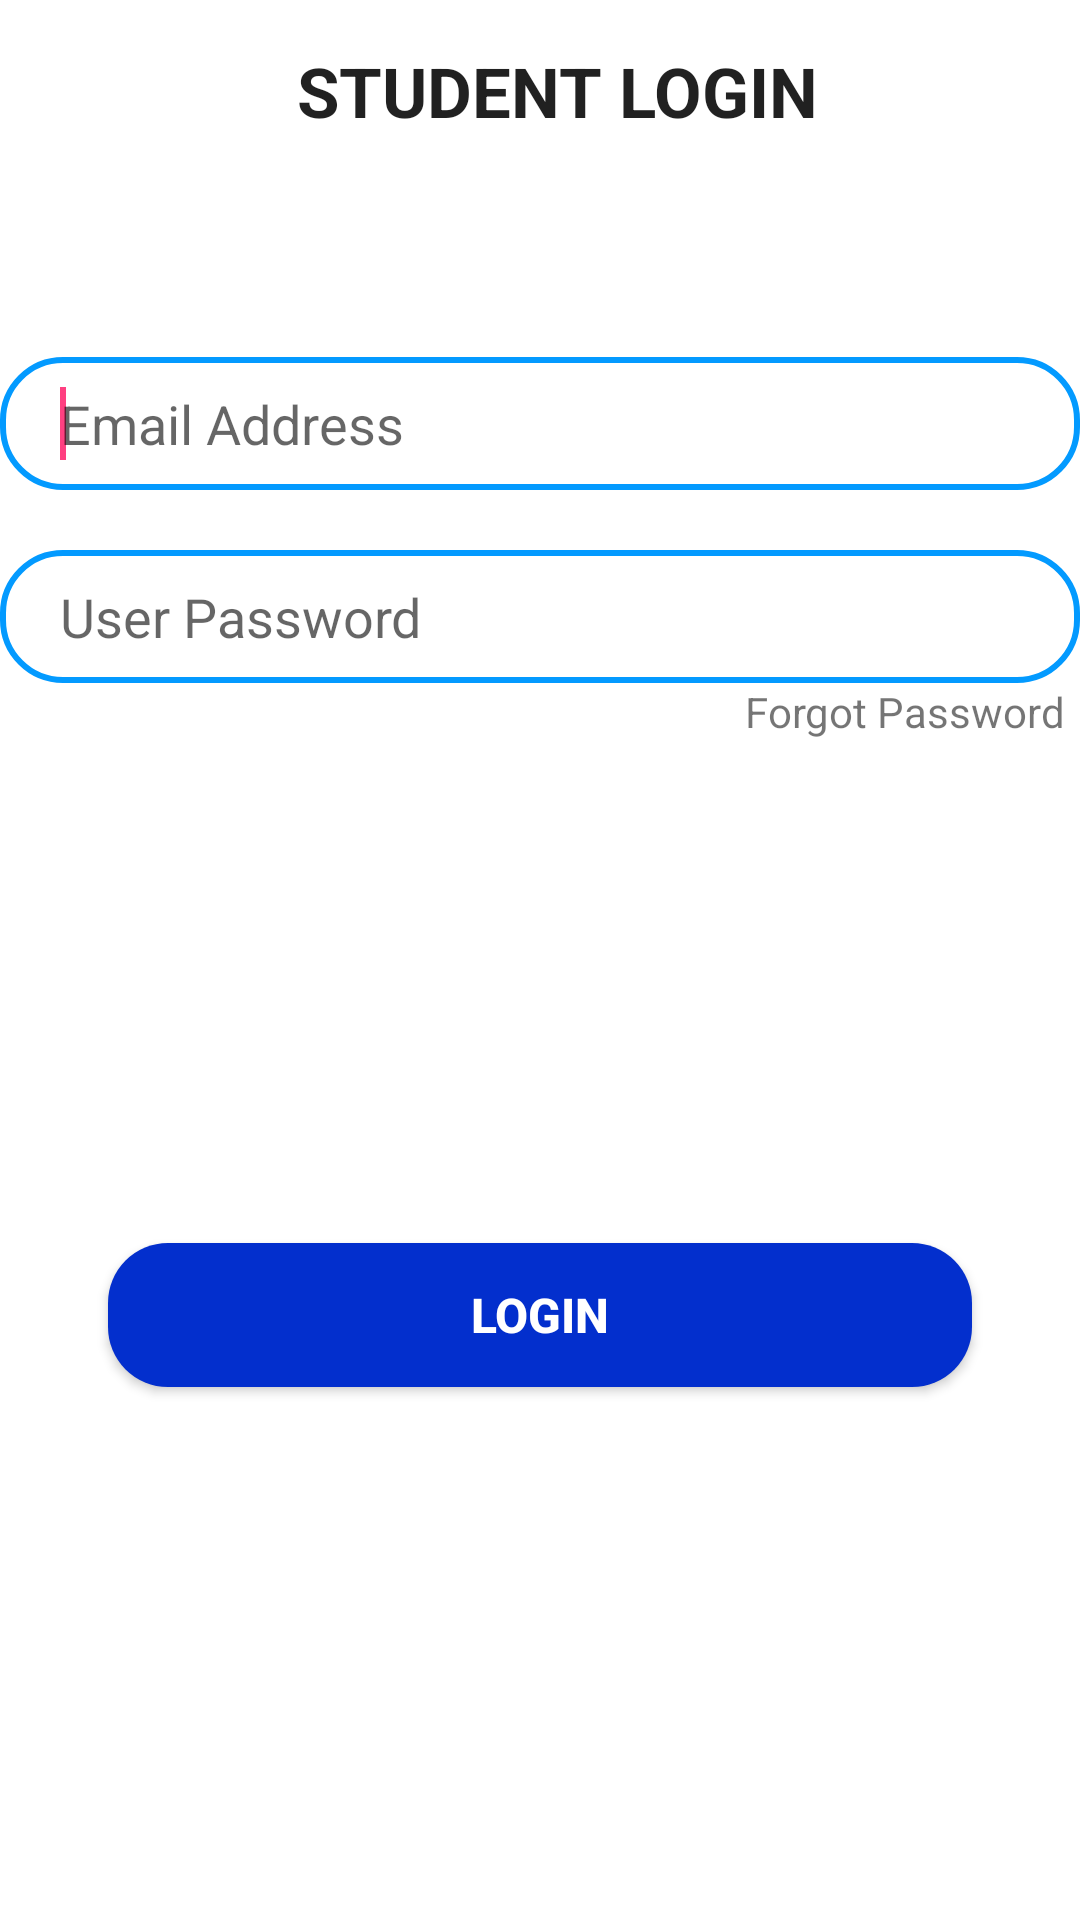

Write the Android layout XML for this screen, with the resource values it uses.
<!-- AndroidManifest.xml: application theme Theme.StudentCompanionApp -->
<!-- res/layout/login_tab_fragment.xml -->
<?xml version="1.0" encoding="utf-8"?>
<androidx.constraintlayout.widget.ConstraintLayout xmlns:android="http://schemas.android.com/apk/res/android"
    android:layout_width="match_parent"
    android:layout_height="match_parent"
    xmlns:app="http://schemas.android.com/apk/res-auto">

    <androidx.appcompat.widget.LinearLayoutCompat
        android:id="@+id/linearL"
        android:layout_width="match_parent"
        android:layout_height="wrap_content"
        app:layout_constraintEnd_toEndOf="parent"
        app:layout_constraintStart_toStartOf="parent"
        app:layout_constraintTop_toTopOf="parent">

        <TextView
            android:layout_width="wrap_content"
            android:layout_height="wrap_content"
            android:text="@string/student_login"
            android:textAllCaps="true"
            android:paddingTop="15dp"
            android:layout_marginStart="99dp"
            android:textAppearance="?android:textAppearance"
            android:textSize="23sp"
            android:textStyle="bold"
            app:layout_constraintBottom_toBottomOf="parent"
            app:layout_constraintEnd_toEndOf="parent"
            app:layout_constraintStart_toStartOf="parent"
            app:layout_constraintTop_toTopOf="@id/email"
            app:layout_constraintVertical_bias="0" />
    </androidx.appcompat.widget.LinearLayoutCompat>

    <EditText
        android:id="@+id/email"
        android:layout_width="match_parent"
        android:layout_height="wrap_content"
        app:layout_constraintWidth_percent=".8"
        android:inputType="text"
        app:layout_constraintVertical_bias=".2"
       app:layout_constraintHorizontal_bias=".5"
        android:background="@drawable/edit_text_bg"
        app:layout_constraintBottom_toBottomOf="parent"
        app:layout_constraintEnd_toEndOf="parent"
        app:layout_constraintStart_toStartOf="parent"
        app:layout_constraintTop_toTopOf="parent"
        android:hint="@string/email_address"
        android:paddingStart="20dp"
        android:paddingEnd="20dp"
        android:paddingTop="10dp"
        android:paddingBottom="10dp" >
        <requestFocus/>
    </EditText>



    <EditText
        android:id="@+id/userPassword"
        android:layout_width="match_parent"
        android:layout_height="wrap_content"
        android:layout_marginTop="20dp"
        android:inputType="textPassword"
        android:background="@drawable/edit_text_bg"
        android:hint="@string/user_password"
        android:paddingStart="20dp"
        android:paddingTop="10dp"
        android:paddingEnd="20dp"
        android:paddingBottom="10dp"
        app:layout_constraintBottom_toBottomOf="parent"
        app:layout_constraintEnd_toEndOf="parent"
        app:layout_constraintHorizontal_bias=".5"
        app:layout_constraintStart_toStartOf="parent"
        app:layout_constraintTop_toBottomOf="@id/email"
        app:layout_constraintVertical_bias=".0"
        app:layout_constraintWidth_percent=".8" >
    </EditText>

    <Button
        android:id="@+id/loginButton"
        android:layout_width="0dp"
        android:layout_height="wrap_content"
        android:background="@drawable/button_bg"
        android:text="@string/login"
        android:textAllCaps="true"
        android:textColor="@color/white"
        android:textSize="16sp"
        android:textStyle="bold"
        app:layout_constraintBottom_toBottomOf="parent"
        app:layout_constraintEnd_toEndOf="parent"
        app:layout_constraintStart_toStartOf="parent"
        app:layout_constraintTop_toTopOf="parent"
        app:layout_constraintVertical_bias=".7"
        app:layout_constraintWidth_percent=".8" />

    <TextView
        android:id="@+id/forgotPassword"
        android:layout_width="wrap_content"
        android:layout_height="wrap_content"
        android:layout_marginEnd="5dp"
        android:layout_marginBottom="159dp"
        android:paddingBottom="10dp"
        android:text="@string/forgot_password"
        app:layout_constraintBottom_toTopOf="@+id/loginButton"
        app:layout_constraintEnd_toEndOf="@id/userPassword"
        app:layout_constraintHorizontal_bias="1"
        app:layout_constraintStart_toStartOf="parent"
        app:layout_constraintTop_toBottomOf="@+id/userPassword"
        app:layout_constraintVertical_bias="0" />

</androidx.constraintlayout.widget.ConstraintLayout>
<!-- resources referenced by this layout -->
<resources>
  <color name="white">#FFFFFFFF</color>
  <!-- drawable button_bg (drawable) -->
  <?xml version="1.0" encoding="utf-8"?>
  <shape xmlns:android="http://schemas.android.com/apk/res/android">
      <corners android:radius="20dp"/>
      <solid android:color="#032FCD"/>
  </shape>
  <!-- drawable edit_text_bg (drawable) -->
  <?xml version="1.0" encoding="utf-8"?>
  <shape xmlns:android="http://schemas.android.com/apk/res/android">
  
      <corners android:radius="20dp"/>
      <stroke android:width="2dp"
          android:color="#039AFF"/>
  </shape>
  <string name="email_address">Email Address</string>
  <string name="forgot_password">Forgot Password</string>
  <string name="login">login</string>
  <string name="student_login">Student Login</string>
  <string name="user_password">User Password</string>
  <style name="Theme.StudentCompanionApp" parent="Theme.MaterialComponents.DayNight.NoActionBar">
          
          <item name="colorPrimary">@color/purple_500</item>
          <item name="colorPrimaryVariant">@color/purple_700</item>
          <item name="colorOnPrimary">@color/white</item>
          
          <item name="colorSecondary">@color/teal_200</item>
          <item name="colorSecondaryVariant">@color/teal_700</item>
          <item name="colorOnSecondary">@color/black</item>
          
          <item name="android:statusBarColor" tools:targetApi="l">?attr/colorPrimaryVariant</item>
          
          <item name="colorPrimaryDark">#512DA8</item>
          <item name="colorAccent">#FF4081</item>
      </style>
  <color name="purple_500">#FF6200EE</color>
  <color name="purple_700">#FF3700B3</color>
  <color name="teal_200">#FF03DAC5</color>
  <color name="teal_700">#FF018786</color>
  <color name="black">#FF000000</color>
</resources>
